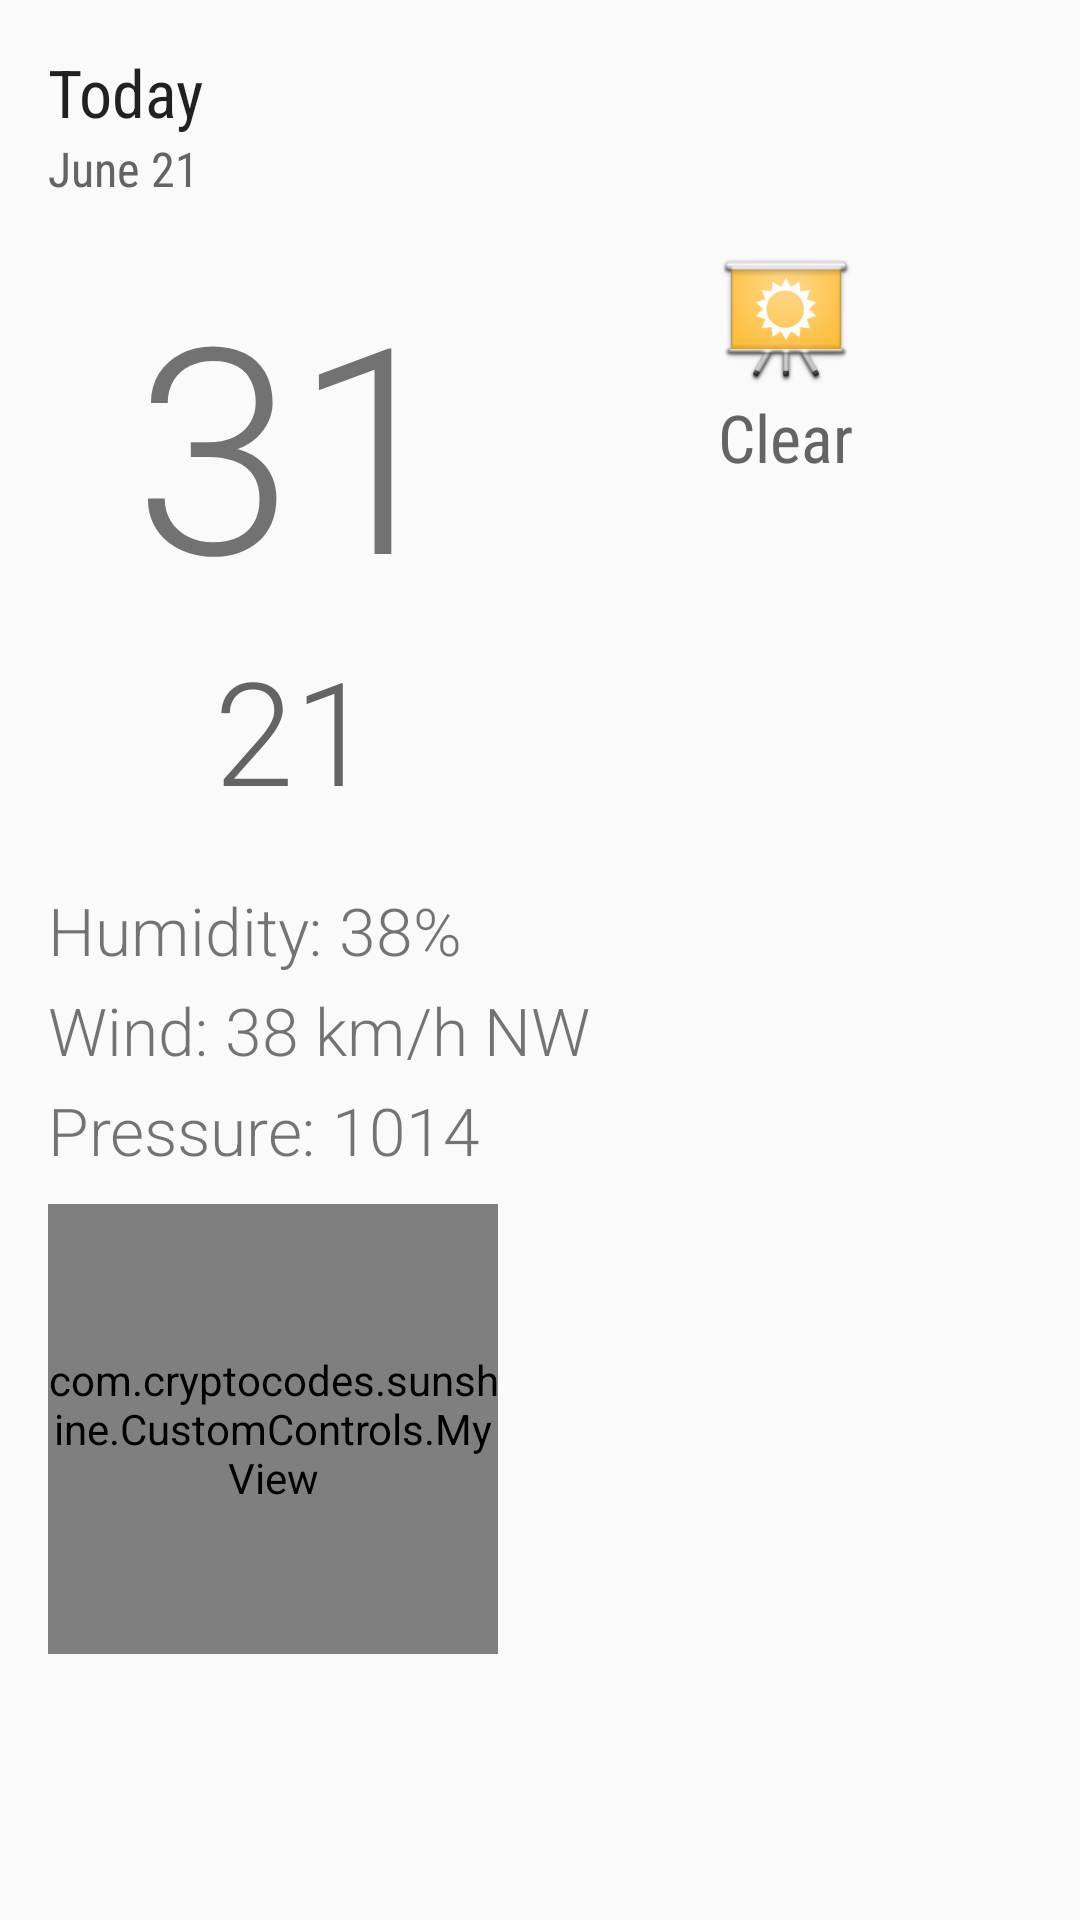

This screen was rendered from an Android layout file. Write that file and the resources it references.
<!-- AndroidManifest.xml: application theme AppTheme -->
<!-- res/layout/fragment_detail.xml -->
<?xml version="1.0" encoding="utf-8"?>
<LinearLayout xmlns:android="http://schemas.android.com/apk/res/android"
    android:layout_width="match_parent"
    android:layout_height="match_parent"
    android:minHeight="?android:attr/listPreferredItemHeight"
    android:orientation="horizontal">

    <ScrollView
        android:id="@+id/scrollView"
        android:layout_width="match_parent"
        android:layout_height="match_parent"
        android:layout_gravity="center_vertical">

        <LinearLayout
            android:layout_width="fill_parent"
            android:layout_height="fill_parent"
            android:orientation="vertical"
            android:padding="16dp">

            <LinearLayout
                android:layout_width="fill_parent"
                android:layout_height="fill_parent"
                android:orientation="vertical">

                <TextView
                    android:id="@+id/detail_day_textview"
                    android:layout_width="wrap_content"
                    android:layout_height="wrap_content"
                    android:fontFamily="sans-serif-condensed"
                    android:text="Today"
                    android:textAppearance="?android:textAppearanceLarge" />

                <TextView
                    android:id="@+id/detail_date_textview"
                    android:layout_width="wrap_content"
                    android:layout_height="wrap_content"
                    android:fontFamily="sans-serif-condensed"
                    android:text="June 21"
                    android:textColor="@color/detail_date_color"
                    android:textSize="16sp" />

            </LinearLayout>

            <LinearLayout
                android:layout_width="fill_parent"
                android:layout_height="wrap_content"
                android:layout_marginTop="16dp"
                android:orientation="horizontal">

                <LinearLayout
                    android:layout_width="0dp"
                    android:layout_height="wrap_content"
                    android:layout_weight="1"
                    android:orientation="vertical">

                    <TextView
                        android:id="@+id/detail_high_textview"
                        android:layout_width="wrap_content"
                        android:layout_height="wrap_content"
                        android:layout_gravity="center_horizontal"
                        android:fontFamily="sans-serif-light"
                        android:text="31"
                        android:textSize="96sp" />

                    <TextView
                        android:id="@+id/detail_low_textview"
                        android:layout_width="wrap_content"
                        android:layout_height="wrap_content"
                        android:layout_gravity="center_horizontal"
                        android:fontFamily="sans-serif-light"
                        android:text="21"
                        android:textColor="@color/detail_date_color"
                        android:textSize="48sp" />

                </LinearLayout>

                <LinearLayout
                    android:layout_width="0dp"
                    android:layout_height="wrap_content"
                    android:layout_weight="1"
                    android:orientation="vertical">

                    <ImageView
                        android:id="@+id/detail_icon"
                        android:layout_width="fill_parent"
                        android:layout_height="wrap_content"
                        android:src="@drawable/ic_launcher" />

                    <TextView
                        android:id="@+id/detail_forecast_textview"
                        android:layout_width="wrap_content"
                        android:layout_height="wrap_content"
                        android:layout_gravity="center"
                        android:fontFamily="sans-serif-condensed"
                        android:text="Clear"
                        android:textColor="@color/detail_date_color"
                        android:textSize="22sp" />

                </LinearLayout>
            </LinearLayout>

            <LinearLayout
                android:layout_width="fill_parent"
                android:layout_height="wrap_content"
                android:orientation="vertical"
                android:paddingTop="20dp">

                <TextView
                    android:id="@+id/detail_humidity_textview"
                    android:layout_width="wrap_content"
                    android:layout_height="wrap_content"
                    android:fontFamily="sans-serif-light"
                    android:text="Humidity: 38%"
                    android:textSize="22sp" />

                <TextView
                    android:id="@+id/detail_wind_textview"
                    android:layout_width="wrap_content"
                    android:layout_height="wrap_content"
                    android:fontFamily="sans-serif-light"
                    android:paddingTop="4dp"
                    android:text="Wind: 38 km/h NW"
                    android:textSize="22sp" />

                <TextView
                    android:id="@+id/detail_pressure_textview"
                    android:layout_width="wrap_content"
                    android:layout_height="wrap_content"
                    android:fontFamily="sans-serif-light"
                    android:paddingTop="4dp"
                    android:text="Pressure: 1014"
                    android:textSize="22sp" />

                <com.cryptocodes.sunshine.CustomControls.MyView
                    android:id="@+id/myView"
                    android:layout_width="150dp"
                    android:layout_height="150dp"
                    android:layout_marginTop="10dp" />

            </LinearLayout>
        </LinearLayout>

    </ScrollView>

</LinearLayout>
<!-- resources referenced by this layout -->
<resources>
  <color name="detail_date_color">#646464</color>
  <!-- drawable ic_launcher: png bitmap (drawable-hdpi, 4583 bytes) -->
  <style name="AppTheme" parent="Theme.AppCompat.Light.DarkActionBar">
          <item name="actionBarStyle">@style/ActionBar.Solid.Sunshine</item>
      </style>
  <style name="ActionBar.Solid.Sunshine" parent="@style/Widget.AppCompat.Light.ActionBar.Solid.Inverse">
          <item name="background">@color/sunshine_blue</item>
      </style>
  <color name="sunshine_blue">#ff1ca8f4</color>
</resources>
